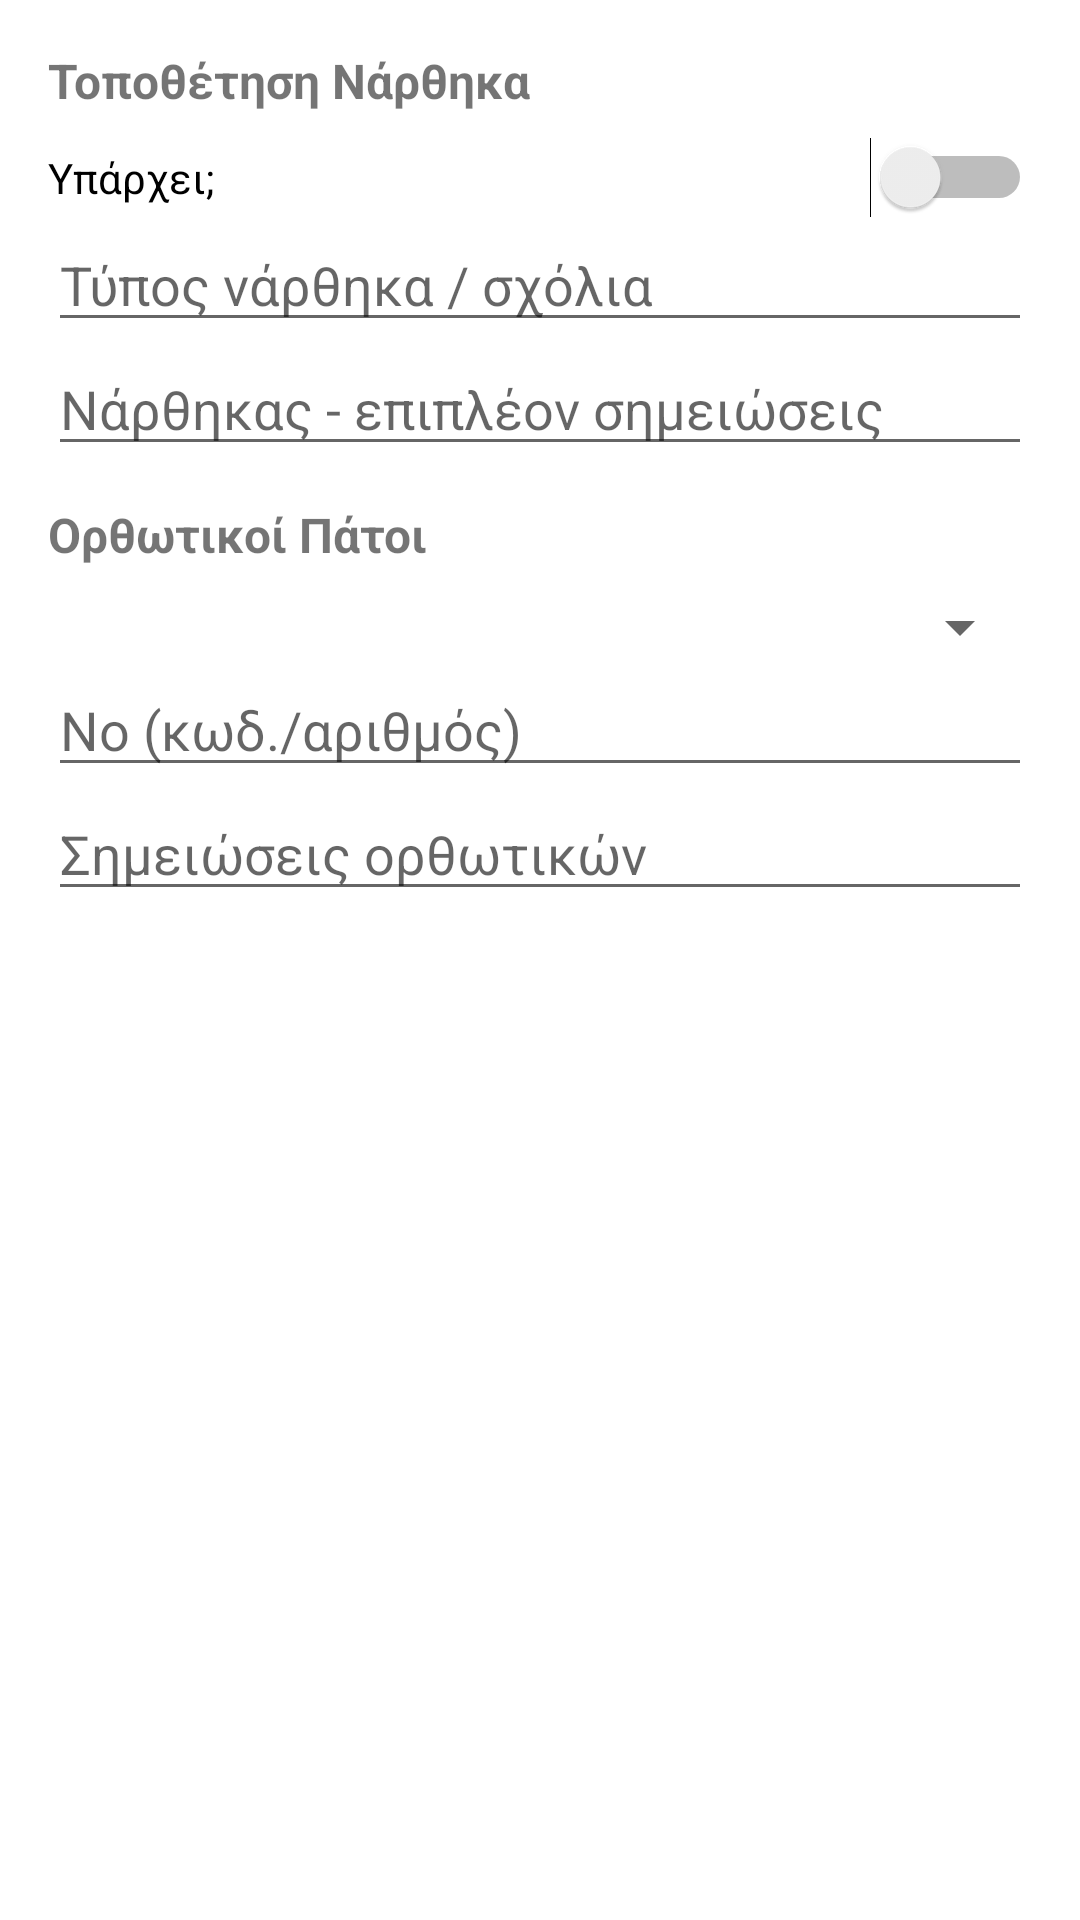

Here is an Android app screen rendered from its layout file. Give the layout XML and the strings, colors and styles it references.
<!-- AndroidManifest.xml: application theme AppTheme -->
<!-- res/layout/fragment_history_orthotics.xml -->
<?xml version="1.0" encoding="utf-8"?>
<ScrollView xmlns:android="http://schemas.android.com/apk/res/android"
    android:layout_width="match_parent" android:layout_height="match_parent">

    <LinearLayout
        android:orientation="vertical" android:padding="16dp"
        android:layout_width="match_parent" android:layout_height="wrap_content">

        
        <TextView
            android:layout_width="wrap_content" android:layout_height="wrap_content"
            android:text="Τοποθέτηση Νάρθηκα" android:textStyle="bold" android:textSize="16sp"
            android:paddingBottom="8dp"/>

        <Switch
            android:id="@+id/switchHasSplint"
            android:layout_width="match_parent" android:layout_height="wrap_content"
            android:text="Υπάρχει;"/>

        <EditText
            android:id="@+id/etSplintType"
            android:layout_width="match_parent" android:layout_height="wrap_content"
            android:hint="Τύπος νάρθηκα / σχόλια"/>

        <EditText
            android:id="@+id/etSplintNotes"
            android:layout_width="match_parent" android:layout_height="wrap_content"
            android:hint="Νάρθηκας - επιπλέον σημειώσεις"
            android:inputType="textMultiLine"/>

        <View android:layout_width="match_parent" android:layout_height="12dp"/>

        
        <TextView
            android:layout_width="wrap_content" android:layout_height="wrap_content"
            android:text="Ορθωτικοί Πάτοι" android:textStyle="bold" android:textSize="16sp"
            android:paddingBottom="8dp"/>

        <Spinner
            android:id="@+id/spinnerOrthoticType"
            android:layout_width="match_parent" android:layout_height="wrap_content"/>

        <EditText
            android:id="@+id/etOrthoticNumber"
            android:layout_width="match_parent" android:layout_height="wrap_content"
            android:hint="No (κωδ./αριθμός)"/>

        <EditText
            android:id="@+id/etOrthoticNotes"
            android:layout_width="match_parent" android:layout_height="wrap_content"
            android:hint="Σημειώσεις ορθωτικών"
            android:inputType="textMultiLine"/>

    </LinearLayout>
</ScrollView>
<!-- resources referenced by this layout -->
<resources>

</resources>
